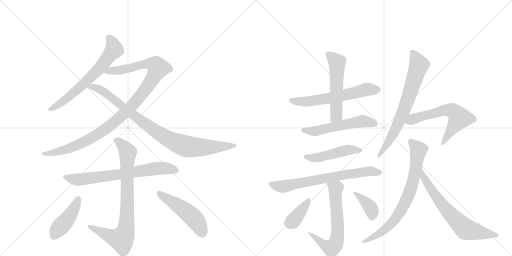
t = 0.00 s
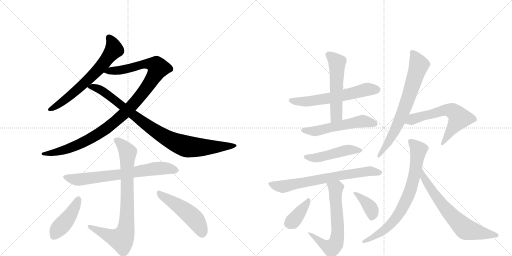
t = 2.92 s
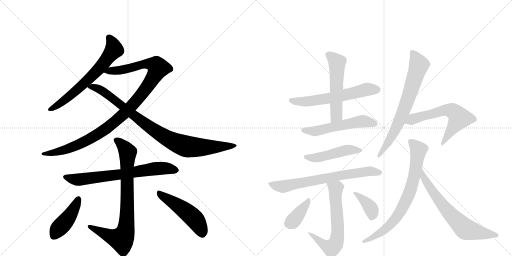
t = 5.84 s
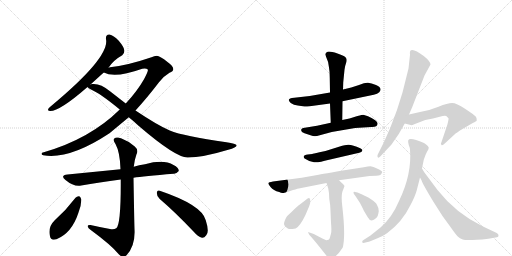
t = 8.76 s
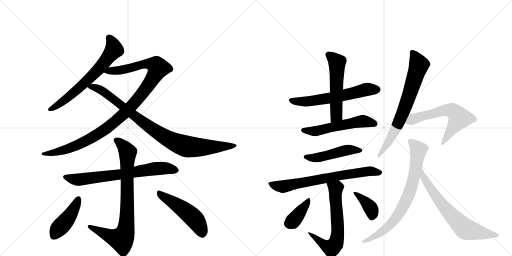
t = 11.68 s
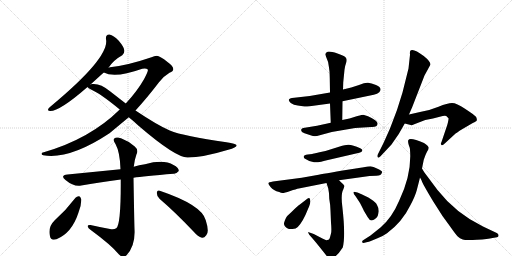
t = 14.60 s

The animated SVG that drew these frames (rendered in a browser with its animation timeline set to each time). Animation: 19 CSS @keyframes rules; one cycle of 14.60 s.

<svg version="1.1" viewBox="0 0 2048 1024" xmlns="http://www.w3.org/2000/svg">
  <g stroke="lightgray" stroke-dasharray="1,1" stroke-width="1" transform="scale(4, 4)">
    <line x1="0" y1="0" x2="256" y2="256"></line>
    <line x1="256" y1="0" x2="0" y2="256"></line>
    <line x1="128" y1="0" x2="128" y2="256"></line>
    <line x1="0" y1="128" x2="256" y2="128"></line>
    <line x1="256" y1="0" x2="512" y2="256"></line>
    <line x1="512" y1="0" x2="256" y2="256"></line>
    <line x1="384" y1="0" x2="384" y2="256"></line>
    <line x1="256" y1="128" x2="512" y2="128"></line>
  </g>
<g transform="scale(1, -1) translate(0, -850)">
   <style type="text/css">
    @keyframes keyframes0 {
      from {
       stroke: black;
       stroke-dashoffset: 657;
       stroke-width: 128;
       }
       68% {
       animation-timing-function: step-end;
       stroke: black;
       stroke-dashoffset: 0;
       stroke-width: 128;
       }
       to {
       stroke: black;
       stroke-width: 1024;
       }
       }
       #make-me-a-hanzi-animation-0 {
         animation: keyframes0 0.784668s both;
         animation-delay: 0.000000s;
         animation-timing-function: linear;
       }
    @keyframes keyframes1 {
      from {
       stroke: black;
       stroke-dashoffset: 1074;
       stroke-width: 128;
       }
       78% {
       animation-timing-function: step-end;
       stroke: black;
       stroke-dashoffset: 0;
       stroke-width: 128;
       }
       to {
       stroke: black;
       stroke-width: 1024;
       }
       }
       #make-me-a-hanzi-animation-1 {
         animation: keyframes1 1.124023s both;
         animation-delay: 0.784668s;
         animation-timing-function: linear;
       }
    @keyframes keyframes2 {
      from {
       stroke: black;
       stroke-dashoffset: 913;
       stroke-width: 128;
       }
       75% {
       animation-timing-function: step-end;
       stroke: black;
       stroke-dashoffset: 0;
       stroke-width: 128;
       }
       to {
       stroke: black;
       stroke-width: 1024;
       }
       }
       #make-me-a-hanzi-animation-2 {
         animation: keyframes2 0.993001s both;
         animation-delay: 1.908691s;
         animation-timing-function: linear;
       }
    @keyframes keyframes3 {
      from {
       stroke: black;
       stroke-dashoffset: 701;
       stroke-width: 128;
       }
       70% {
       animation-timing-function: step-end;
       stroke: black;
       stroke-dashoffset: 0;
       stroke-width: 128;
       }
       to {
       stroke: black;
       stroke-width: 1024;
       }
       }
       #make-me-a-hanzi-animation-3 {
         animation: keyframes3 0.820475s both;
         animation-delay: 2.901693s;
         animation-timing-function: linear;
       }
    @keyframes keyframes4 {
      from {
       stroke: black;
       stroke-dashoffset: 811;
       stroke-width: 128;
       }
       73% {
       animation-timing-function: step-end;
       stroke: black;
       stroke-dashoffset: 0;
       stroke-width: 128;
       }
       to {
       stroke: black;
       stroke-width: 1024;
       }
       }
       #make-me-a-hanzi-animation-4 {
         animation: keyframes4 0.909993s both;
         animation-delay: 3.722168s;
         animation-timing-function: linear;
       }
    @keyframes keyframes5 {
      from {
       stroke: black;
       stroke-dashoffset: 433;
       stroke-width: 128;
       }
       58% {
       animation-timing-function: step-end;
       stroke: black;
       stroke-dashoffset: 0;
       stroke-width: 128;
       }
       to {
       stroke: black;
       stroke-width: 1024;
       }
       }
       #make-me-a-hanzi-animation-5 {
         animation: keyframes5 0.602376s both;
         animation-delay: 4.632161s;
         animation-timing-function: linear;
       }
    @keyframes keyframes6 {
      from {
       stroke: black;
       stroke-dashoffset: 494;
       stroke-width: 128;
       }
       62% {
       animation-timing-function: step-end;
       stroke: black;
       stroke-dashoffset: 0;
       stroke-width: 128;
       }
       to {
       stroke: black;
       stroke-width: 1024;
       }
       }
       #make-me-a-hanzi-animation-6 {
         animation: keyframes6 0.652018s both;
         animation-delay: 5.234538s;
         animation-timing-function: linear;
       }
    @keyframes keyframes7 {
      from {
       stroke: black;
       stroke-dashoffset: 600;
       stroke-width: 128;
       }
       66% {
       animation-timing-function: step-end;
       stroke: black;
       stroke-dashoffset: 0;
       stroke-width: 128;
       }
       to {
       stroke: black;
       stroke-width: 1024;
       }
       }
       #make-me-a-hanzi-animation-7 {
         animation: keyframes7 0.738281s both;
         animation-delay: 5.886556s;
         animation-timing-function: linear;
       }
    @keyframes keyframes8 {
      from {
       stroke: black;
       stroke-dashoffset: 541;
       stroke-width: 128;
       }
       64% {
       animation-timing-function: step-end;
       stroke: black;
       stroke-dashoffset: 0;
       stroke-width: 128;
       }
       to {
       stroke: black;
       stroke-width: 1024;
       }
       }
       #make-me-a-hanzi-animation-8 {
         animation: keyframes8 0.690267s both;
         animation-delay: 6.624837s;
         animation-timing-function: linear;
       }
    @keyframes keyframes9 {
      from {
       stroke: black;
       stroke-dashoffset: 545;
       stroke-width: 128;
       }
       64% {
       animation-timing-function: step-end;
       stroke: black;
       stroke-dashoffset: 0;
       stroke-width: 128;
       }
       to {
       stroke: black;
       stroke-width: 1024;
       }
       }
       #make-me-a-hanzi-animation-9 {
         animation: keyframes9 0.693522s both;
         animation-delay: 7.315104s;
         animation-timing-function: linear;
       }
    @keyframes keyframes10 {
      from {
       stroke: black;
       stroke-dashoffset: 477;
       stroke-width: 128;
       }
       61% {
       animation-timing-function: step-end;
       stroke: black;
       stroke-dashoffset: 0;
       stroke-width: 128;
       }
       to {
       stroke: black;
       stroke-width: 1024;
       }
       }
       #make-me-a-hanzi-animation-10 {
         animation: keyframes10 0.638184s both;
         animation-delay: 8.008626s;
         animation-timing-function: linear;
       }
    @keyframes keyframes11 {
      from {
       stroke: black;
       stroke-dashoffset: 710;
       stroke-width: 128;
       }
       70% {
       animation-timing-function: step-end;
       stroke: black;
       stroke-dashoffset: 0;
       stroke-width: 128;
       }
       to {
       stroke: black;
       stroke-width: 1024;
       }
       }
       #make-me-a-hanzi-animation-11 {
         animation: keyframes11 0.827799s both;
         animation-delay: 8.646810s;
         animation-timing-function: linear;
       }
    @keyframes keyframes12 {
      from {
       stroke: black;
       stroke-dashoffset: 643;
       stroke-width: 128;
       }
       68% {
       animation-timing-function: step-end;
       stroke: black;
       stroke-dashoffset: 0;
       stroke-width: 128;
       }
       to {
       stroke: black;
       stroke-width: 1024;
       }
       }
       #make-me-a-hanzi-animation-12 {
         animation: keyframes12 0.773275s both;
         animation-delay: 9.474609s;
         animation-timing-function: linear;
       }
    @keyframes keyframes13 {
      from {
       stroke: black;
       stroke-dashoffset: 378;
       stroke-width: 128;
       }
       55% {
       animation-timing-function: step-end;
       stroke: black;
       stroke-dashoffset: 0;
       stroke-width: 128;
       }
       to {
       stroke: black;
       stroke-width: 1024;
       }
       }
       #make-me-a-hanzi-animation-13 {
         animation: keyframes13 0.557617s both;
         animation-delay: 10.247884s;
         animation-timing-function: linear;
       }
    @keyframes keyframes14 {
      from {
       stroke: black;
       stroke-dashoffset: 377;
       stroke-width: 128;
       }
       55% {
       animation-timing-function: step-end;
       stroke: black;
       stroke-dashoffset: 0;
       stroke-width: 128;
       }
       to {
       stroke: black;
       stroke-width: 1024;
       }
       }
       #make-me-a-hanzi-animation-14 {
         animation: keyframes14 0.556803s both;
         animation-delay: 10.805501s;
         animation-timing-function: linear;
       }
    @keyframes keyframes15 {
      from {
       stroke: black;
       stroke-dashoffset: 713;
       stroke-width: 128;
       }
       70% {
       animation-timing-function: step-end;
       stroke: black;
       stroke-dashoffset: 0;
       stroke-width: 128;
       }
       to {
       stroke: black;
       stroke-width: 1024;
       }
       }
       #make-me-a-hanzi-animation-15 {
         animation: keyframes15 0.830241s both;
         animation-delay: 11.362305s;
         animation-timing-function: linear;
       }
    @keyframes keyframes16 {
      from {
       stroke: black;
       stroke-dashoffset: 609;
       stroke-width: 128;
       }
       66% {
       animation-timing-function: step-end;
       stroke: black;
       stroke-dashoffset: 0;
       stroke-width: 128;
       }
       to {
       stroke: black;
       stroke-width: 1024;
       }
       }
       #make-me-a-hanzi-animation-16 {
         animation: keyframes16 0.745605s both;
         animation-delay: 12.192546s;
         animation-timing-function: linear;
       }
    @keyframes keyframes17 {
      from {
       stroke: black;
       stroke-dashoffset: 756;
       stroke-width: 128;
       }
       71% {
       animation-timing-function: step-end;
       stroke: black;
       stroke-dashoffset: 0;
       stroke-width: 128;
       }
       to {
       stroke: black;
       stroke-width: 1024;
       }
       }
       #make-me-a-hanzi-animation-17 {
         animation: keyframes17 0.865234s both;
         animation-delay: 12.938151s;
         animation-timing-function: linear;
       }
    @keyframes keyframes18 {
      from {
       stroke: black;
       stroke-dashoffset: 672;
       stroke-width: 128;
       }
       69% {
       animation-timing-function: step-end;
       stroke: black;
       stroke-dashoffset: 0;
       stroke-width: 128;
       }
       to {
       stroke: black;
       stroke-width: 1024;
       }
       }
       #make-me-a-hanzi-animation-18 {
         animation: keyframes18 0.796875s both;
         animation-delay: 13.803385s;
         animation-timing-function: linear;
       }
</style>
<path d="M 434 579 Q 453 609 489 629 Q 499 636 497 650 Q 496 662 475 687 Q 454 709 438 712 Q 422 713 424 693 Q 439 621 207 428 Q 197 421 194 416 Q 188 406 201 406 Q 240 406 350 502 L 362 512 L 415 560 L 434 579 Z" fill="lightgray"></path> 
<path d="M 542 408 Q 587 457 636 521 Q 654 545 678 559 Q 693 565 693 573 Q 694 585 670 602 Q 640 626 627 627 Q 617 627 606 621 Q 509 588 440 581 Q 436 581 434 579 C 404 574 386 569 415 560 Q 460 536 569 575 Q 585 578 591 572 Q 595 568 576 533 Q 548 484 503 436 L 479 412 Q 361 295 175 241 Q 166 240 166 235 Q 166 231 173 229 Q 278 211 438 317 L 515 381 L 542 408 Z" fill="lightgray"></path> 
<path d="M 515 381 Q 534 366 553 348 Q 703 219 751 220 Q 811 220 913 251 Q 950 261 946 270 Q 945 274 906 281 Q 735 305 679 328 Q 630 349 542 408 L 503 436 L 440 485 Q 401 518 368 514 Q 364 514 362 512 C 339 510 339 510 350 502 Q 353 498 364 492 Q 400 477 479 412 L 515 381 Z" fill="lightgray"></path> 
<path d="M 534 139 Q 573 145 695 155 Q 705 154 715 166 Q 716 179 694 190 Q 654 214 580 193 Q 556 190 535 183 L 482 173 L 270 152 Q 239 149 262 130 Q 295 102 325 108 Q 395 121 483 132 L 534 139 Z" fill="lightgray"></path> 
<path d="M 440 -66 Q 401 -59 362 -50 Q 349 -49 351 -56 Q 352 -63 363 -70 Q 445 -130 476 -168 Q 491 -184 506 -171 Q 542 -134 538 -66 Q 537 -38 534 139 L 535 183 Q 538 211 546 233 Q 555 251 539 264 Q 514 286 484 297 Q 465 304 457 296 Q 451 289 462 274 Q 480 241 482 173 L 483 132 Q 484 -49 465 -63 Q 455 -70 440 -66 Z" fill="lightgray"></path> 
<path d="M 302 59 Q 265 10 219 -31 Q 191 -58 200 -95 Q 203 -114 226 -107 Q 287 -82 313 -3 Q 326 28 325 53 Q 322 63 317 65 Q 308 66 302 59 Z" fill="lightgray"></path> 
<path d="M 639 54 Q 700 2 774 -76 Q 792 -97 808 -101 Q 817 -102 825 -91 Q 838 -78 823 -31 Q 808 30 639 87 Q 629 91 627 79 Q 627 64 639 54 Z" fill="lightgray"></path> 
<path d="M 1320 480 L 1239 466 L 1177 459 Q 1142 457 1163 438 Q 1175 430 1191 428 L 1218 424 Q 1221 423 1239 425 L 1320 436 L 1370 445 L 1495 471 Q 1510 474 1517 481 Q 1532 498 1504 510 Q 1485 517 1472 519 Q 1460 520 1436 510 L 1405 500 L 1372 492 L 1320 480 Z" fill="lightgray"></path> 
<path d="M 1301 632 L 1305 621 Q 1314 604 1316 580 Q 1319 565 1319 538 L 1320 480 L 1320 436 L 1323 359 C 1324 329 1369 340 1369 370 L 1370 445 L 1372 492 L 1373 521 L 1378 571 Q 1380 587 1384 597 Q 1388 607 1386 614 Q 1386 625 1350 636 Q 1315 647 1308 642 Q 1301 637 1301 632 Z" fill="lightgray"></path> 
<path d="M 1323 359 L 1268 347 L 1213 338 Q 1207 338 1205 332 Q 1202 323 1218 317 L 1245 308 Q 1255 304 1268 306 L 1327 322 L 1420 338 L 1485 342 Q 1510 341 1510 354 Q 1514 366 1472 385 L 1453 391 Q 1450 391 1430 386 L 1398 376 L 1369 370 L 1323 359 Z" fill="lightgray"></path> 
<path d="M 1249 234 L 1231 232 Q 1216 231 1215 224 Q 1213 218 1224 213 Q 1238 203 1256 201 Q 1274 199 1316 211 L 1437 239 Q 1447 241 1449 247 Q 1451 253 1441 257 Q 1403 275 1385 270 Q 1375 270 1340 258 Q 1306 246 1278 241 Q 1250 235 1249 234 Z" fill="lightgray"></path> 
<path d="M 1356 129 L 1478 146 L 1505 147 Q 1526 148 1527 158 L 1529 162 Q 1529 166 1510 175 Q 1492 184 1482 185 Q 1473 185 1455 181 L 1397 172 Q 1286 154 1269 150 L 1207 139 L 1092 124 Q 1074 121 1073 117 Q 1073 113 1083 101 Q 1093 88 1117 82 Q 1124 78 1130 78 Q 1137 78 1161 86 Q 1185 94 1195 96 L 1306 118 L 1356 129 Z" fill="lightgray"></path> 
<path d="M 1317 55 Q 1322 27 1322 7 L 1324 -41 Q 1327 -73 1324 -84 L 1320 -99 Q 1319 -103 1317 -106 Q 1315 -109 1314 -109 L 1305 -111 Q 1291 -105 1280 -99 L 1255 -86 L 1235 -79 Q 1232 -77 1233 -81 L 1237 -89 Q 1260 -114 1303 -169 Q 1330 -205 1371 -140 Q 1383 -95 1369 26 Q 1363 75 1373 92 L 1378 106 L 1372 114 Q 1367 118 1356 129 C 1335 150 1297 147 1306 118 L 1313 96 L 1316 77 L 1317 55 Z" fill="lightgray"></path> 
<path d="M 1191 -58 Q 1212 -37 1232 14 Q 1241 34 1241 42 Q 1242 69 1224 51 L 1198 31 Q 1192 28 1166 2 L 1152 -11 Q 1144 -17 1137 -39 Q 1132 -53 1151 -64 Q 1156 -67 1170 -66 Q 1184 -65 1191 -58 Z" fill="lightgray"></path> 
<path d="M 1430 80 L 1416 83 Q 1415 83 1414 80 Q 1413 77 1423 64 L 1440 38 Q 1456 7 1456 6 L 1471 -19 Q 1482 -40 1500 -26 Q 1510 -18 1511 -13 Q 1513 -8 1515 5 Q 1515 19 1508 30 Q 1499 52 1430 80 Z" fill="lightgray"></path> 
<path d="M 1640 631 L 1634 576 L 1610 480 Q 1590 409 1560 336 L 1535 280 L 1511 232 Q 1508 226 1511 221 Q 1514 216 1522 225 L 1566 272 L 1595 314 L 1619 356 L 1636 392 L 1649 422 L 1698 548 L 1722 592 Q 1721 605 1695 626 Q 1657 655 1644 649 Q 1638 647 1640 631 Z" fill="lightgray"></path> 
<path d="M 1619 356 L 1643 350 Q 1646 348 1657 353 L 1701 370 L 1732 376 L 1759 383 Q 1779 389 1785 386 L 1794 377 Q 1795 372 1789 350 L 1766 282 Q 1761 274 1766 270 Q 1769 266 1780 277 L 1818 312 Q 1824 318 1850 334 L 1891 358 Q 1906 365 1907 368 Q 1909 377 1902 385 Q 1895 392 1860 415 Q 1826 438 1808 438 Q 1791 438 1754 423 Q 1718 408 1680 402 L 1636 392 C 1607 385 1590 363 1619 356 Z" fill="lightgray"></path> 
<path d="M 1688 176 L 1695 211 Q 1702 232 1708 243 Q 1715 254 1715 259 Q 1715 265 1696 278 Q 1639 302 1633 289 Q 1631 282 1635 270 Q 1640 258 1640 251 Q 1648 154 1597 48 Q 1568 -21 1522 -60 L 1482 -92 L 1454 -110 Q 1447 -113 1449 -119 Q 1450 -123 1458 -121 L 1470 -118 Q 1475 -118 1481 -115 L 1510 -103 Q 1533 -94 1548 -83 Q 1609 -38 1642 30 Q 1661 66 1667 89 Q 1673 112 1680 140 L 1688 176 Z" fill="lightgray"></path> 
<path d="M 1680 140 L 1686 129 Q 1689 117 1733 44 L 1770 -14 L 1802 -58 Q 1823 -88 1831 -96 Q 1839 -104 1851 -108 Q 1863 -112 1908 -109 Q 1953 -107 1970 -102 L 1988 -99 Q 1994 -98 1994 -92 Q 1995 -87 1987 -82 L 1932 -56 Q 1824 -4 1750 90 L 1697 161 L 1688 176 C 1673 202 1666 167 1680 140 Z" fill="lightgray"></path> 
      <clipPath id="make-me-a-hanzi-clip-0">
      <path d="M 434 579 Q 453 609 489 629 Q 499 636 497 650 Q 496 662 475 687 Q 454 709 438 712 Q 422 713 424 693 Q 439 621 207 428 Q 197 421 194 416 Q 188 406 201 406 Q 240 406 350 502 L 362 512 L 415 560 L 434 579 Z" fill="lightgray"></path>
      </clipPath>
      <path clip-path="url(#make-me-a-hanzi-clip-0)" d="M 436 698 L 451 675 L 456 652 L 411 592 L 297 480 L 202 414 " fill="none" id="make-me-a-hanzi-animation-0" stroke-dasharray="529 1058" stroke-linecap="round"></path>

      <clipPath id="make-me-a-hanzi-clip-1">
      <path d="M 542 408 Q 587 457 636 521 Q 654 545 678 559 Q 693 565 693 573 Q 694 585 670 602 Q 640 626 627 627 Q 617 627 606 621 Q 509 588 440 581 Q 436 581 434 579 C 404 574 386 569 415 560 Q 460 536 569 575 Q 585 578 591 572 Q 595 568 576 533 Q 548 484 503 436 L 479 412 Q 361 295 175 241 Q 166 240 166 235 Q 166 231 173 229 Q 278 211 438 317 L 515 381 L 542 408 Z" fill="lightgray"></path>
      </clipPath>
      <path clip-path="url(#make-me-a-hanzi-clip-1)" d="M 422 563 L 498 571 L 586 595 L 624 589 L 633 578 L 600 519 L 547 449 L 484 384 L 401 318 L 337 282 L 266 252 L 172 235 " fill="none" id="make-me-a-hanzi-animation-1" stroke-dasharray="946 1892" stroke-linecap="round"></path>

      <clipPath id="make-me-a-hanzi-clip-2">
      <path d="M 515 381 Q 534 366 553 348 Q 703 219 751 220 Q 811 220 913 251 Q 950 261 946 270 Q 945 274 906 281 Q 735 305 679 328 Q 630 349 542 408 L 503 436 L 440 485 Q 401 518 368 514 Q 364 514 362 512 C 339 510 339 510 350 502 Q 353 498 364 492 Q 400 477 479 412 L 515 381 Z" fill="lightgray"></path>
      </clipPath>
      <path clip-path="url(#make-me-a-hanzi-clip-2)" d="M 357 505 L 409 487 L 616 329 L 721 272 L 750 263 L 815 260 L 941 268 " fill="none" id="make-me-a-hanzi-animation-2" stroke-dasharray="785 1570" stroke-linecap="round"></path>

      <clipPath id="make-me-a-hanzi-clip-3">
      <path d="M 534 139 Q 573 145 695 155 Q 705 154 715 166 Q 716 179 694 190 Q 654 214 580 193 Q 556 190 535 183 L 482 173 L 270 152 Q 239 149 262 130 Q 295 102 325 108 Q 395 121 483 132 L 534 139 Z" fill="lightgray"></path>
      </clipPath>
      <path clip-path="url(#make-me-a-hanzi-clip-3)" d="M 264 142 L 317 132 L 639 177 L 704 169 " fill="none" id="make-me-a-hanzi-animation-3" stroke-dasharray="573 1146" stroke-linecap="round"></path>

      <clipPath id="make-me-a-hanzi-clip-4">
      <path d="M 440 -66 Q 401 -59 362 -50 Q 349 -49 351 -56 Q 352 -63 363 -70 Q 445 -130 476 -168 Q 491 -184 506 -171 Q 542 -134 538 -66 Q 537 -38 534 139 L 535 183 Q 538 211 546 233 Q 555 251 539 264 Q 514 286 484 297 Q 465 304 457 296 Q 451 289 462 274 Q 480 241 482 173 L 483 132 Q 484 -49 465 -63 Q 455 -70 440 -66 Z" fill="lightgray"></path>
      </clipPath>
      <path clip-path="url(#make-me-a-hanzi-clip-4)" d="M 466 290 L 483 277 L 511 238 L 509 -1 L 502 -76 L 490 -102 L 478 -106 L 358 -57 " fill="none" id="make-me-a-hanzi-animation-4" stroke-dasharray="683 1366" stroke-linecap="round"></path>

      <clipPath id="make-me-a-hanzi-clip-5">
      <path d="M 302 59 Q 265 10 219 -31 Q 191 -58 200 -95 Q 203 -114 226 -107 Q 287 -82 313 -3 Q 326 28 325 53 Q 322 63 317 65 Q 308 66 302 59 Z" fill="lightgray"></path>
      </clipPath>
      <path clip-path="url(#make-me-a-hanzi-clip-5)" d="M 314 54 L 286 -3 L 234 -64 L 217 -93 " fill="none" id="make-me-a-hanzi-animation-5" stroke-dasharray="305 610" stroke-linecap="round"></path>

      <clipPath id="make-me-a-hanzi-clip-6">
      <path d="M 639 54 Q 700 2 774 -76 Q 792 -97 808 -101 Q 817 -102 825 -91 Q 838 -78 823 -31 Q 808 30 639 87 Q 629 91 627 79 Q 627 64 639 54 Z" fill="lightgray"></path>
      </clipPath>
      <path clip-path="url(#make-me-a-hanzi-clip-6)" d="M 639 74 L 765 -13 L 788 -38 L 809 -84 " fill="none" id="make-me-a-hanzi-animation-6" stroke-dasharray="366 732" stroke-linecap="round"></path>

      <clipPath id="make-me-a-hanzi-clip-7">
      <path d="M 1320 480 L 1239 466 L 1177 459 Q 1142 457 1163 438 Q 1175 430 1191 428 L 1218 424 Q 1221 423 1239 425 L 1320 436 L 1370 445 L 1495 471 Q 1510 474 1517 481 Q 1532 498 1504 510 Q 1485 517 1472 519 Q 1460 520 1436 510 L 1405 500 L 1372 492 L 1320 480 Z" fill="lightgray"></path>
      </clipPath>
      <path clip-path="url(#make-me-a-hanzi-clip-7)" d="M 1168 450 L 1175 445 L 1230 444 L 1322 458 L 1463 491 L 1505 493 " fill="none" id="make-me-a-hanzi-animation-7" stroke-dasharray="472 944" stroke-linecap="round"></path>

      <clipPath id="make-me-a-hanzi-clip-8">
      <path d="M 1301 632 L 1305 621 Q 1314 604 1316 580 Q 1319 565 1319 538 L 1320 480 L 1320 436 L 1323 359 C 1324 329 1369 340 1369 370 L 1370 445 L 1372 492 L 1373 521 L 1378 571 Q 1380 587 1384 597 Q 1388 607 1386 614 Q 1386 625 1350 636 Q 1315 647 1308 642 Q 1301 637 1301 632 Z" fill="lightgray"></path>
      </clipPath>
      <path clip-path="url(#make-me-a-hanzi-clip-8)" d="M 1314 630 L 1349 601 L 1346 389 L 1329 367 " fill="none" id="make-me-a-hanzi-animation-8" stroke-dasharray="413 826" stroke-linecap="round"></path>

      <clipPath id="make-me-a-hanzi-clip-9">
      <path d="M 1323 359 L 1268 347 L 1213 338 Q 1207 338 1205 332 Q 1202 323 1218 317 L 1245 308 Q 1255 304 1268 306 L 1327 322 L 1420 338 L 1485 342 Q 1510 341 1510 354 Q 1514 366 1472 385 L 1453 391 Q 1450 391 1430 386 L 1398 376 L 1369 370 L 1323 359 Z" fill="lightgray"></path>
      </clipPath>
      <path clip-path="url(#make-me-a-hanzi-clip-9)" d="M 1213 329 L 1261 325 L 1443 365 L 1497 356 " fill="none" id="make-me-a-hanzi-animation-9" stroke-dasharray="417 834" stroke-linecap="round"></path>

      <clipPath id="make-me-a-hanzi-clip-10">
      <path d="M 1249 234 L 1231 232 Q 1216 231 1215 224 Q 1213 218 1224 213 Q 1238 203 1256 201 Q 1274 199 1316 211 L 1437 239 Q 1447 241 1449 247 Q 1451 253 1441 257 Q 1403 275 1385 270 Q 1375 270 1340 258 Q 1306 246 1278 241 Q 1250 235 1249 234 Z" fill="lightgray"></path>
      </clipPath>
      <path clip-path="url(#make-me-a-hanzi-clip-10)" d="M 1223 222 L 1285 222 L 1399 251 L 1440 248 " fill="none" id="make-me-a-hanzi-animation-10" stroke-dasharray="349 698" stroke-linecap="round"></path>

      <clipPath id="make-me-a-hanzi-clip-11">
      <path d="M 1356 129 L 1478 146 L 1505 147 Q 1526 148 1527 158 L 1529 162 Q 1529 166 1510 175 Q 1492 184 1482 185 Q 1473 185 1455 181 L 1397 172 Q 1286 154 1269 150 L 1207 139 L 1092 124 Q 1074 121 1073 117 Q 1073 113 1083 101 Q 1093 88 1117 82 Q 1124 78 1130 78 Q 1137 78 1161 86 Q 1185 94 1195 96 L 1306 118 L 1356 129 Z" fill="lightgray"></path>
      </clipPath>
      <path clip-path="url(#make-me-a-hanzi-clip-11)" d="M 1078 116 L 1106 106 L 1136 104 L 1388 154 L 1478 166 L 1524 162 " fill="none" id="make-me-a-hanzi-animation-11" stroke-dasharray="582 1164" stroke-linecap="round"></path>

      <clipPath id="make-me-a-hanzi-clip-12">
      <path d="M 1317 55 Q 1322 27 1322 7 L 1324 -41 Q 1327 -73 1324 -84 L 1320 -99 Q 1319 -103 1317 -106 Q 1315 -109 1314 -109 L 1305 -111 Q 1291 -105 1280 -99 L 1255 -86 L 1235 -79 Q 1232 -77 1233 -81 L 1237 -89 Q 1260 -114 1303 -169 Q 1330 -205 1371 -140 Q 1383 -95 1369 26 Q 1363 75 1373 92 L 1378 106 L 1372 114 Q 1367 118 1356 129 C 1335 150 1297 147 1306 118 L 1313 96 L 1316 77 L 1317 55 Z" fill="lightgray"></path>
      </clipPath>
      <path clip-path="url(#make-me-a-hanzi-clip-12)" d="M 1313 114 L 1343 96 L 1351 -61 L 1344 -122 L 1338 -133 L 1322 -142 L 1302 -134 L 1238 -84 " fill="none" id="make-me-a-hanzi-animation-12" stroke-dasharray="515 1030" stroke-linecap="round"></path>

      <clipPath id="make-me-a-hanzi-clip-13">
      <path d="M 1191 -58 Q 1212 -37 1232 14 Q 1241 34 1241 42 Q 1242 69 1224 51 L 1198 31 Q 1192 28 1166 2 L 1152 -11 Q 1144 -17 1137 -39 Q 1132 -53 1151 -64 Q 1156 -67 1170 -66 Q 1184 -65 1191 -58 Z" fill="lightgray"></path>
      </clipPath>
      <path clip-path="url(#make-me-a-hanzi-clip-13)" d="M 1234 49 L 1176 -30 L 1157 -44 " fill="none" id="make-me-a-hanzi-animation-13" stroke-dasharray="250 500" stroke-linecap="round"></path>

      <clipPath id="make-me-a-hanzi-clip-14">
      <path d="M 1430 80 L 1416 83 Q 1415 83 1414 80 Q 1413 77 1423 64 L 1440 38 Q 1456 7 1456 6 L 1471 -19 Q 1482 -40 1500 -26 Q 1510 -18 1511 -13 Q 1513 -8 1515 5 Q 1515 19 1508 30 Q 1499 52 1430 80 Z" fill="lightgray"></path>
      </clipPath>
      <path clip-path="url(#make-me-a-hanzi-clip-14)" d="M 1419 79 L 1482 19 L 1487 -15 " fill="none" id="make-me-a-hanzi-animation-14" stroke-dasharray="249 498" stroke-linecap="round"></path>

      <clipPath id="make-me-a-hanzi-clip-15">
      <path d="M 1640 631 L 1634 576 L 1610 480 Q 1590 409 1560 336 L 1535 280 L 1511 232 Q 1508 226 1511 221 Q 1514 216 1522 225 L 1566 272 L 1595 314 L 1619 356 L 1636 392 L 1649 422 L 1698 548 L 1722 592 Q 1721 605 1695 626 Q 1657 655 1644 649 Q 1638 647 1640 631 Z" fill="lightgray"></path>
      </clipPath>
      <path clip-path="url(#make-me-a-hanzi-clip-15)" d="M 1649 641 L 1676 591 L 1674 583 L 1606 384 L 1557 286 L 1515 227 " fill="none" id="make-me-a-hanzi-animation-15" stroke-dasharray="585 1170" stroke-linecap="round"></path>

      <clipPath id="make-me-a-hanzi-clip-16">
      <path d="M 1619 356 L 1643 350 Q 1646 348 1657 353 L 1701 370 L 1732 376 L 1759 383 Q 1779 389 1785 386 L 1794 377 Q 1795 372 1789 350 L 1766 282 Q 1761 274 1766 270 Q 1769 266 1780 277 L 1818 312 Q 1824 318 1850 334 L 1891 358 Q 1906 365 1907 368 Q 1909 377 1902 385 Q 1895 392 1860 415 Q 1826 438 1808 438 Q 1791 438 1754 423 Q 1718 408 1680 402 L 1636 392 C 1607 385 1590 363 1619 356 Z" fill="lightgray"></path>
      </clipPath>
      <path clip-path="url(#make-me-a-hanzi-clip-16)" d="M 1626 360 L 1662 378 L 1770 408 L 1809 407 L 1832 388 L 1836 374 L 1772 276 " fill="none" id="make-me-a-hanzi-animation-16" stroke-dasharray="481 962" stroke-linecap="round"></path>

      <clipPath id="make-me-a-hanzi-clip-17">
      <path d="M 1688 176 L 1695 211 Q 1702 232 1708 243 Q 1715 254 1715 259 Q 1715 265 1696 278 Q 1639 302 1633 289 Q 1631 282 1635 270 Q 1640 258 1640 251 Q 1648 154 1597 48 Q 1568 -21 1522 -60 L 1482 -92 L 1454 -110 Q 1447 -113 1449 -119 Q 1450 -123 1458 -121 L 1470 -118 Q 1475 -118 1481 -115 L 1510 -103 Q 1533 -94 1548 -83 Q 1609 -38 1642 30 Q 1661 66 1667 89 Q 1673 112 1680 140 L 1688 176 Z" fill="lightgray"></path>
      </clipPath>
      <path clip-path="url(#make-me-a-hanzi-clip-17)" d="M 1641 284 L 1674 252 L 1673 241 L 1656 139 L 1618 34 L 1598 -2 L 1554 -56 L 1499 -96 L 1454 -116 " fill="none" id="make-me-a-hanzi-animation-17" stroke-dasharray="628 1256" stroke-linecap="round"></path>

      <clipPath id="make-me-a-hanzi-clip-18">
      <path d="M 1680 140 L 1686 129 Q 1689 117 1733 44 L 1770 -14 L 1802 -58 Q 1823 -88 1831 -96 Q 1839 -104 1851 -108 Q 1863 -112 1908 -109 Q 1953 -107 1970 -102 L 1988 -99 Q 1994 -98 1994 -92 Q 1995 -87 1987 -82 L 1932 -56 Q 1824 -4 1750 90 L 1697 161 L 1688 176 C 1673 202 1666 167 1680 140 Z" fill="lightgray"></path>
      </clipPath>
      <path clip-path="url(#make-me-a-hanzi-clip-18)" d="M 1691 163 L 1694 141 L 1743 63 L 1797 -3 L 1851 -57 L 1867 -69 L 1985 -91 " fill="none" id="make-me-a-hanzi-animation-18" stroke-dasharray="544 1088" stroke-linecap="round"></path>

</g>
</svg>
